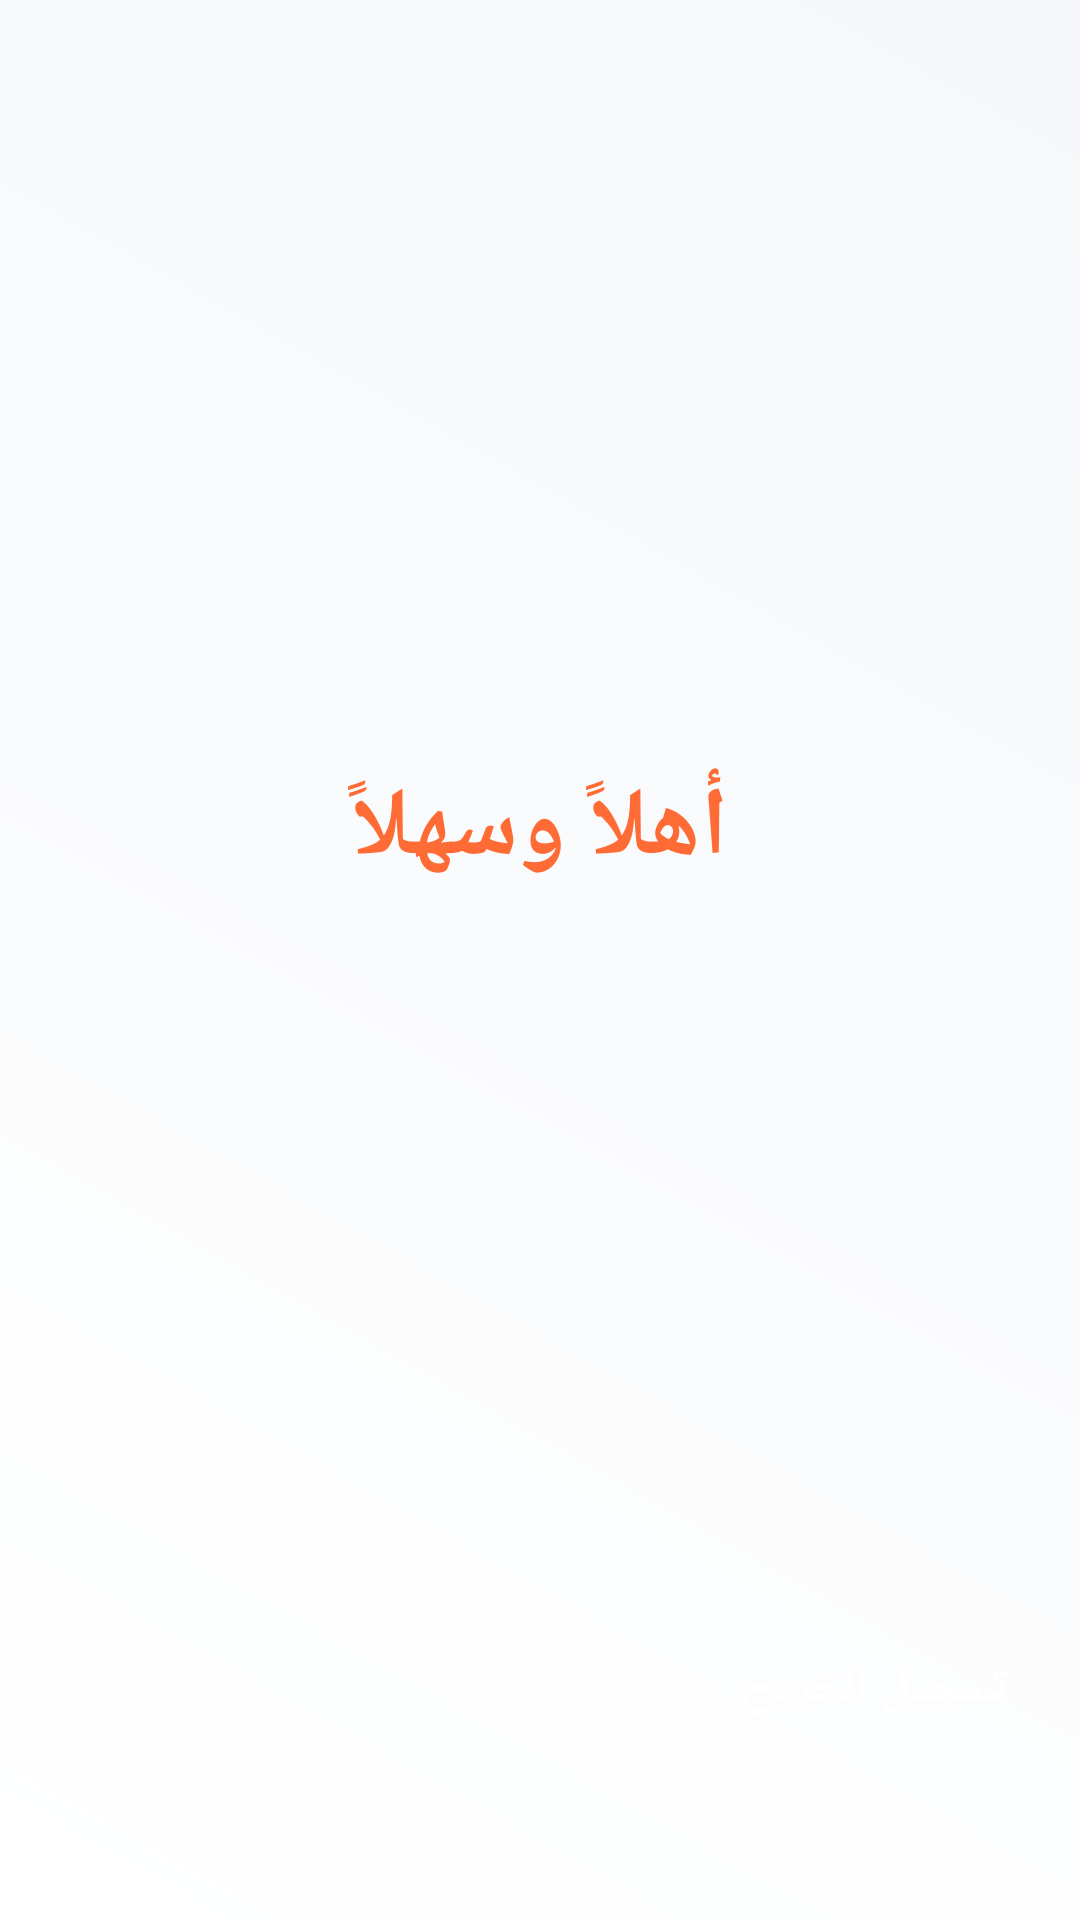

The Android layout XML behind this screen, and the referenced resources:
<!-- AndroidManifest.xml: application theme Theme.ELPOP -->
<!-- res/layout/activity_main.xml -->
<?xml version="1.0" encoding="utf-8"?>
<androidx.constraintlayout.widget.ConstraintLayout xmlns:android="http://schemas.android.com/apk/res/android"
    xmlns:app="http://schemas.android.com/apk/res-auto"
    android:layout_width="match_parent"
    android:layout_height="match_parent"
    android:background="@drawable/gradient_background">

    <TextView
        android:id="@+id/welcomeText"
        android:layout_width="0dp"
        android:layout_height="wrap_content"
        android:gravity="center"
        android:text="أهلاً وسهلاً"
        android:textColor="@color/primary"
        android:textSize="32sp"
        android:textStyle="bold"
        app:layout_constraintBottom_toTopOf="@id/logoutButton"
        app:layout_constraintEnd_toEndOf="parent"
        app:layout_constraintStart_toStartOf="parent"
        app:layout_constraintTop_toTopOf="parent" />

    <Button
        android:id="@+id/logoutButton"
        android:layout_width="0dp"
        android:layout_height="56dp"
        android:layout_marginStart="24dp"
        android:layout_marginEnd="24dp"
        android:layout_marginBottom="32dp"
        android:backgroundTint="@color/primary"
        android:text="تسجيل الخروج"
        android:textColor="@color/white"
        android:textSize="16sp"
        android:textStyle="bold"
        app:layout_constraintBottom_toBottomOf="parent"
        app:layout_constraintEnd_toEndOf="parent"
        app:layout_constraintStart_toStartOf="parent" />

</androidx.constraintlayout.widget.ConstraintLayout>
<!-- resources referenced by this layout -->
<resources>
  <color name="primary">#FF6B35</color>
  <color name="white">#FFFFFF</color>
  <!-- drawable gradient_background (drawable) -->
  <?xml version="1.0" encoding="utf-8"?>
  <shape xmlns:android="http://schemas.android.com/apk/res/android"
      android:shape="rectangle">
      <gradient
          android:angle="45"
          android:endColor="#F5F7FA"
          android:startColor="#FFFFFF"
          android:type="linear" />
  </shape>
  <style name="Theme.ELPOP" parent="Theme.Material3.DayNight.NoActionBar">
          
          <item name="colorPrimary">@color/primary</item>
          <item name="colorPrimaryVariant">@color/primary_dark</item>
          <item name="colorSecondary">@color/accent</item>
          <item name="colorSecondaryVariant">@color/accent_light</item>
          <item name="colorError">@color/error</item>
          <item name="colorErrorContainer">@color/error</item>
          <item name="colorOnPrimary">@color/white</item>
          <item name="colorOnSecondary">@color/white</item>
          <item name="colorOnError">@color/white</item>
          <item name="colorSurface">@color/white</item>
          <item name="colorOnSurface">@color/text_primary</item>
          
          
          <item name="android:statusBarColor">@color/primary</item>
          <item name="android:navigationBarColor">@color/white</item>
          <item name="android:windowLightStatusBar">false</item>
          <item name="android:windowLightNavigationBar">true</item>
          
          
          <item name="buttonStyle">@style/Widget.ELPOP.Button</item>
      </style>
  <color name="primary_dark">#E55100</color>
  <color name="accent">#004E89</color>
  <color name="accent_light">#A7C6DA</color>
  <color name="error">#EF4444</color>
  <color name="text_primary">#1F2937</color>
  <style name="Widget.ELPOP.Button" parent="Widget.Material3.Button.FilledButton">
          <item name="android:textAllCaps">false</item>
          <item name="cornerRadius">8dp</item>
      </style>
</resources>
